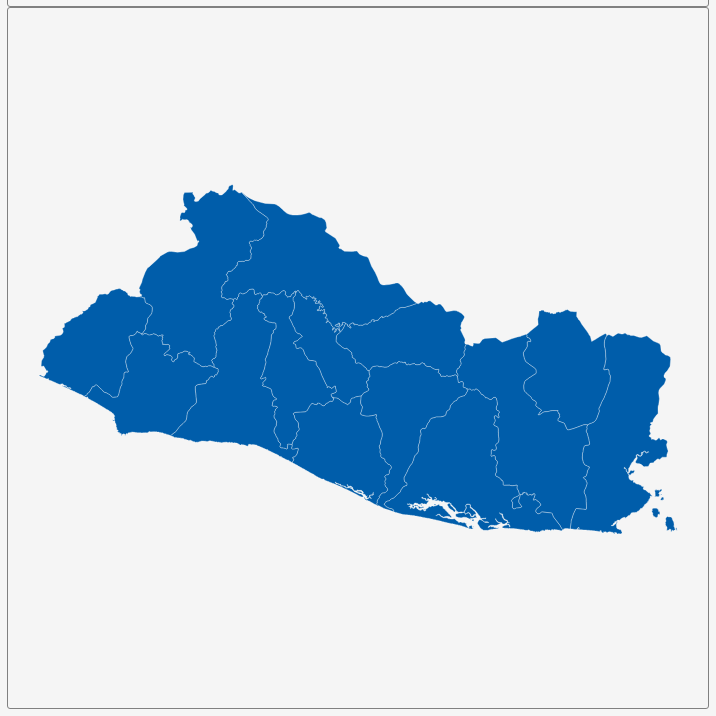
D3 v3 page, settled after 360 driven frames (6 s of simulated time); the page loaded 1 data file(s).


        var dim = 700;
        const center = {
            "lng": -88.9043,
            "lat": 13.8069
        };
        var scale = 16649;

        var title = document.getElementById('title');
        title.style.width = dim;
        title.style.marginLeft = "calc(50% - " + (dim / 2) + "px)";
        var map = document.getElementById('map')
        map.style.width = dim;
        map.style.marginLeft = "calc(50% - " + (dim / 2) + "px)";

        var tooltip = d3
            .select("#map")
            .append("div")
            .attr("class", "tooltip")
            .attr("opacity", 0);
        var width = dim,
            height = dim;

        var svg = d3.select("#map")
            .append("svg")
            .attr("width", width)
            .attr("height", height);

        scale = scale * .9;// to give 5% padding on each side
        var projection = d3.geo.mercator()
            .center([center.lng, center.lat])
            .scale(scale)
            .translate([width / 2, height / 2]);
        var geoPath = d3.geo.path()
            .projection(projection);

        var g = svg.append("g");
        d3.json("geosource.json", function (json) {
            g.selectAll("path")
                .data(json.features)
                .enter()
                .append("path")
                .attr("d", geoPath)
                .attr("class", "polygon")
                .on("mouseover", mouseover)
                .on("mouseout", mouseout)
                .on("mousemove", mousemove);

            svg.call(d3.behavior.zoom().on("zoom", () => {
                g.attr("transform", "translate(" + d3.event.translate.join(",") + ")scale(" + d3.event.scale + ")");
            }));
        });
        function mouseover(d) {
            d3.select(this).attr("class", "hover");
            tooltip.style("opacity", 0.9);
            tooltip.html((d.properties.NAME_1 && "<b>" + d.properties.NAME_1 + "</b><br>" || '') +
                (d.properties.ENGTYPE_1 && d.properties.ENGTYPE_1));
        }
        function mouseout(d) {
            d3.select(this).attr("class", "polygon");
            tooltip.style("opacity", 0);
        }
        function mousemove(d) {
            tooltip.style({
                left: function () {
                    if (d3.event.pageX > 800) {
                        return d3.event.pageX - 180 + "px";
                    } else {
                        return d3.event.pageX + 23 + "px";
                    }
                },
                top: d3.event.pageY - 20 + "px",
            });
        }
    

### data: geosource.json
{
 "type": "FeatureCollection",
 "features": [
  {
   "type": "Feature",
   "geometry": {
    "type": "Polygon",
    "coordinates": "[... 1 items]"
   },
   "properties": {
    "GID_0": "SLV",
    "NAME_0": "El Salvador",
    "GID_1": "SLV.1_1",
    "NAME_1": "Ahuachapán",
    "VARNAME_1": "",
    "NL_NAME_1": "",
    "TYPE_1": "Departamento",
    "ENGTYPE_1": "Department",
    "CC_1": "",
    "HASC_1": "SV.AH"
   }
  },
  {
   "type": "Feature",
   "geometry": {
    "type": "Polygon",
    "coordinates": "[... 1 items]"
   },
   "properties": {
    "GID_0": "SLV",
    "NAME_0": "El Salvador",
    "GID_1": "SLV.2_1",
    "NAME_1": "Cabañas",
    "VARNAME_1": "",
    "NL_NAME_1": "",
    "TYPE_1": "Departamento",
    "ENGTYPE_1": "Department",
    "CC_1": "",
    "HASC_1": "SV.CA"
   }
  },
  {
   "type": "Feature",
   "geometry": {
    "type": "Polygon",
    "coordinates": "[... 1 items]"
   },
   "properties": {
    "GID_0": "SLV",
    "NAME_0": "El Salvador",
    "GID_1": "SLV.3_1",
    "NAME_1": "Chalatenango",
    "VARNAME_1": "",
    "NL_NAME_1": "",
    "TYPE_1": "Departamento",
    "ENGTYPE_1": "Department",
    "CC_1": "",
    "HASC_1": "SV.CH"
   }
  },
  {
   "type": "Feature",
   "geometry": {
    "type": "Polygon",
    "coordinates": "[... 1 items]"
   },
   "properties": {
    "GID_0": "SLV",
    "NAME_0": "El Salvador",
    "GID_1": "SLV.4_1",
    "NAME_1": "Cuscatlán",
    "VARNAME_1": "",
    "NL_NAME_1": "",
    "TYPE_1": "Departamento",
    "ENGTYPE_1": "Department",
    "CC_1": "",
    "HASC_1": "SV.CU"
   }
  },
  {
   "type": "Feature",
   "geometry": {
    "type": "Polygon",
    "coordinates": "[... 1 items]"
   },
   "properties": {
    "GID_0": "SLV",
    "NAME_0": "El Salvador",
    "GID_1": "SLV.5_1",
    "NAME_1": "La Libertad",
    "VARNAME_1": "",
    "NL_NAME_1": "",
    "TYPE_1": "Departamento",
    "ENGTYPE_1": "Department",
    "CC_1": "",
    "HASC_1": "SV.LI"
   }
  },
  {
   "type": "Feature",
   "geometry": {
    "type": "MultiPolygon",
    "coordinates": "[... 4 items]"
   },
   "properties": {
    "GID_0": "SLV",
    "NAME_0": "El Salvador",
    "GID_1": "SLV.6_1",
    "NAME_1": "La Paz",
    "VARNAME_1": "",
    "NL_NAME_1": "",
    "TYPE_1": "Departamento",
    "ENGTYPE_1": "Department",
    "CC_1": "",
    "HASC_1": "SV.PA"
   }
  },
  {
   "type": "Feature",
   "geometry": {
    "type": "MultiPolygon",
    "coordinates": "[... 9 items]"
   },
   "properties": {
    "GID_0": "SLV",
    "NAME_0": "El Salvador",
    "GID_1": "SLV.7_1",
    "NAME_1": "La Unión",
    "VARNAME_1": "",
    "NL_NAME_1": "",
    "TYPE_1": "Departamento",
    "ENGTYPE_1": "Department",
    "CC_1": "",
    "HASC_1": "SV.UN"
   }
  },
  {
   "type": "Feature",
   "geometry": {
    "type": "Polygon",
    "coordinates": "[... 1 items]"
   },
   "properties": {
    "GID_0": "SLV",
    "NAME_0": "El Salvador",
    "GID_1": "SLV.8_1",
    "NAME_1": "Morazán",
    "VARNAME_1": "",
    "NL_NAME_1": "",
    "TYPE_1": "Departamento",
    "ENGTYPE_1": "Department",
    "CC_1": "",
    "HASC_1": "SV.MO"
   }
  },
  "... 6 more items"
 ]
}